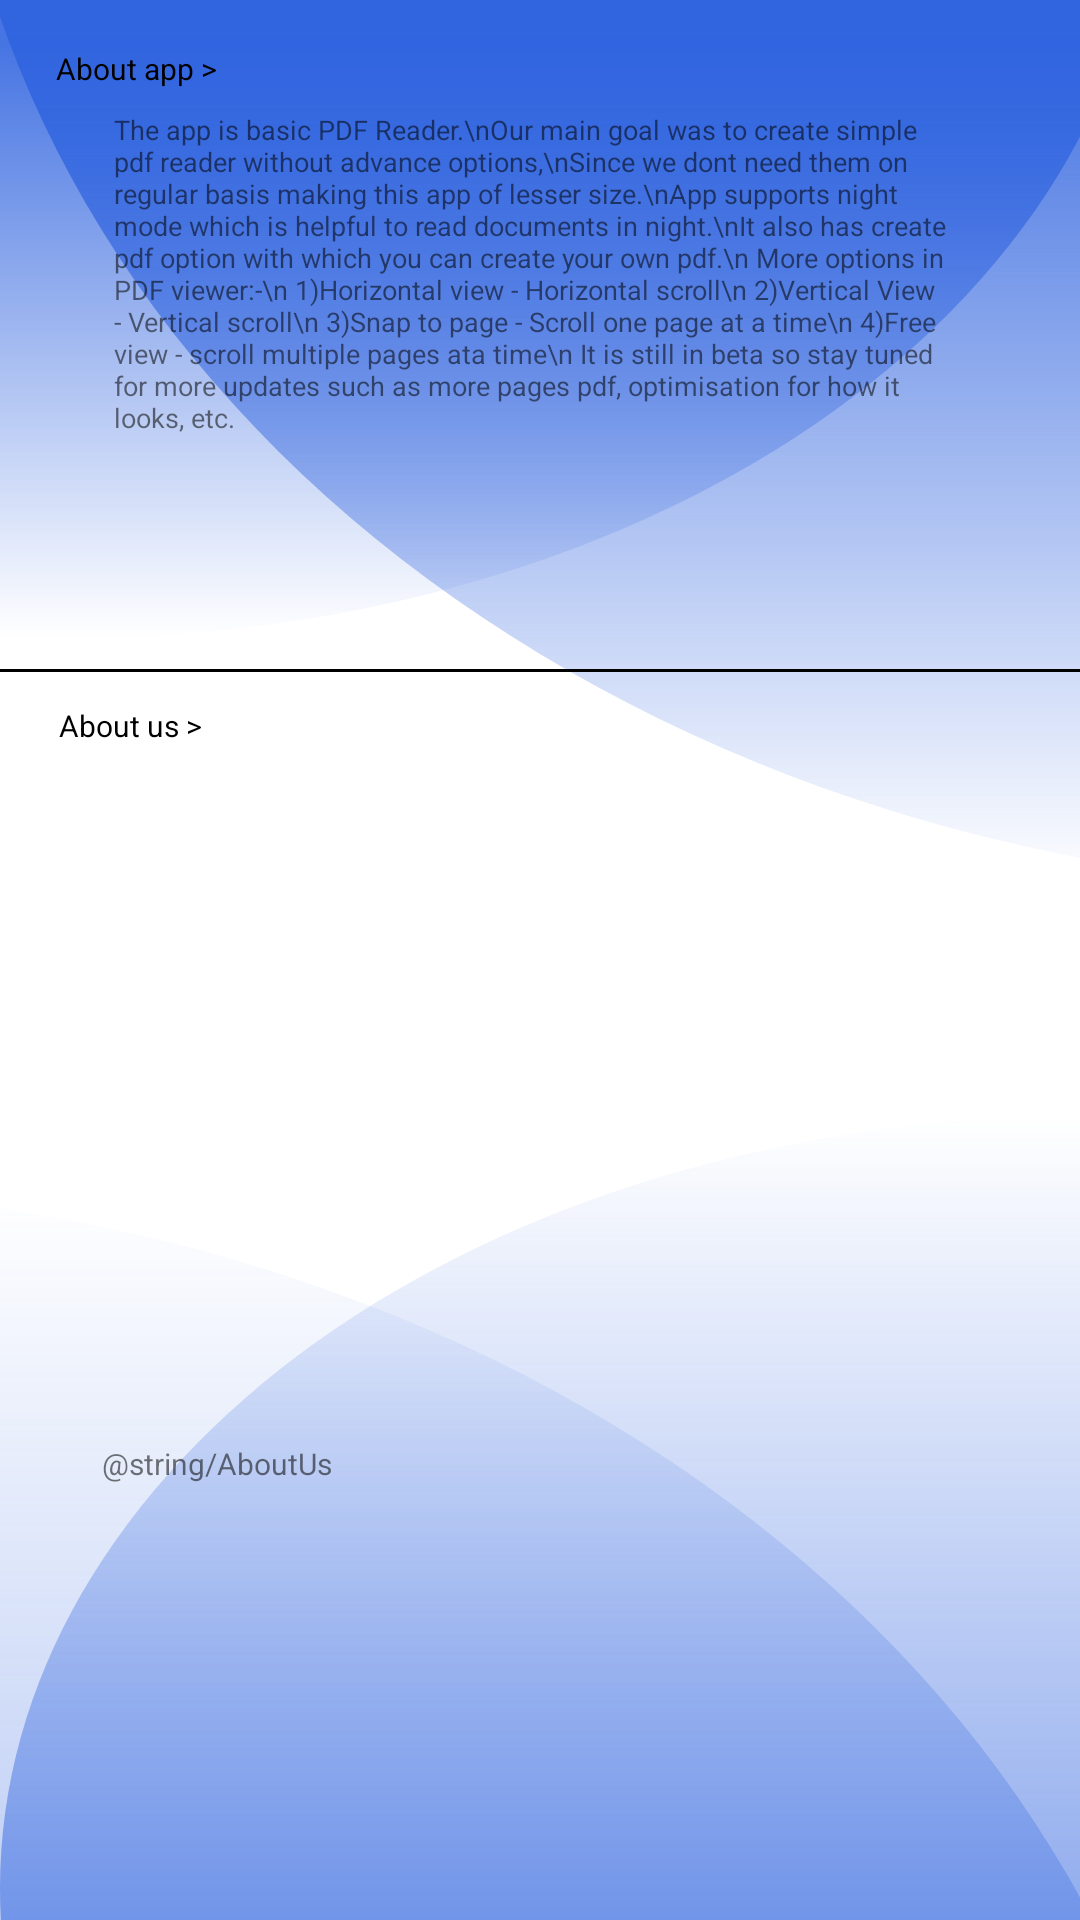

Reconstruct the res/layout file that produces this screen, plus the resources it refers to.
<!-- AndroidManifest.xml: application theme Theme.DBPDFReader -->
<!-- res/layout/activity_about.xml -->
<?xml version="1.0" encoding="utf-8"?>
<androidx.constraintlayout.widget.ConstraintLayout xmlns:android="http://schemas.android.com/apk/res/android"
    xmlns:app="http://schemas.android.com/apk/res-auto"
    xmlns:tools="http://schemas.android.com/tools"
    android:layout_width="match_parent"
    android:layout_height="match_parent"
    tools:context=".aboutActivity">


    <TextView
        android:id="@+id/AboutA"
        android:layout_width="103dp"
        android:layout_height="17dp"
        android:layout_marginTop="16dp"
        android:text="About app >"
        android:textSize="10dp"
        android:textColor="@color/black"
        app:layout_constraintEnd_toEndOf="parent"
        app:layout_constraintHorizontal_bias="0.073"
        app:layout_constraintStart_toStartOf="parent"
        app:layout_constraintTop_toTopOf="parent" />

    <TextView
        android:id="@+id/Abouta"
        android:layout_width="286dp"
        android:layout_height="174dp"
        android:layout_below="@+id/AboutA"
        android:layout_marginTop="4dp"
        android:text="The app is basic PDF Reader.\nOur main goal was to create simple pdf reader without advance options,\nSince we dont need them on regular basis making this app of lesser size.\nApp supports night mode which is helpful to read documents in night.\nIt also has create pdf option with which you can create your own pdf.\n
More options in PDF viewer:-\n
1)Horizontal view - Horizontal scroll\n
2)Vertical View - Vertical scroll\n
3)Snap to page - Scroll one page at a time\n
4)Free view - scroll multiple pages ata time\n
It is still in beta so stay tuned for more updates such as more pages pdf, optimisation for how it looks, etc."
        android:textSize="9dp"
        app:layout_constraintEnd_toEndOf="parent"
        app:layout_constraintHorizontal_bias="0.515"
        app:layout_constraintStart_toStartOf="parent"
        app:layout_constraintTop_toBottomOf="@+id/AboutA" />

    <View
        android:id="@+id/view"
        android:layout_width="match_parent"
        android:layout_height="1dp"
        android:layout_marginTop="12dp"
        android:background="@color/black"
        app:layout_constraintEnd_toEndOf="parent"
        app:layout_constraintHorizontal_bias="0.0"
        app:layout_constraintStart_toStartOf="parent"
        app:layout_constraintTop_toBottomOf="@+id/Abouta" />

    <TextView
        android:id="@+id/AboutU"
        android:layout_width="66dp"
        android:layout_height="19dp"
        android:layout_below="@+id/Abouta"
        android:layout_marginTop="24dp"
        android:text="About us >"
        android:textSize="10dp"
        android:textColor="@color/black"
        app:layout_constraintEnd_toEndOf="parent"
        app:layout_constraintHorizontal_bias="0.067"
        app:layout_constraintStart_toStartOf="parent"
        app:layout_constraintTop_toBottomOf="@+id/Abouta" />

    <TextView
        android:id="@+id/Aboutu"
        android:layout_width="280dp"
        android:layout_height="155dp"
        android:layout_below="@+id/AboutU"
        android:layout_marginBottom="4dp"
        android:text="@string/AboutUs"
        android:textSize="10dp"
        app:layout_constraintBottom_toBottomOf="parent"
        app:layout_constraintEnd_toEndOf="parent"
        app:layout_constraintHorizontal_bias="0.425"
        app:layout_constraintStart_toStartOf="parent"
        app:layout_constraintTop_toBottomOf="@+id/AboutU"
        app:layout_constraintVertical_bias="1.0" />


</androidx.constraintlayout.widget.ConstraintLayout>
<!-- resources referenced by this layout -->
<resources>
  <color name="black">#FF000000</color>
  <style name="Theme.DBPDFReader" parent="Theme.MaterialComponents.DayNight.DarkActionBar">
          
          <item name="colorPrimary">@color/blue4</item>
          <item name="colorPrimaryVariant">@color/blue3</item>
          <item name="colorOnPrimary">@color/white</item>
          
          <item name="colorSecondary">@color/blue2</item>
          <item name="colorSecondaryVariant">@color/teal_700</item>
          <item name="colorOnSecondary">@color/black</item>
          
          <item name="android:statusBarColor" tools:targetApi="l">?attr/colorPrimaryVariant</item>
          
          <item name="android:windowBackground">@drawable/bg1</item>
      </style>
  <color name="blue4">#2B60DE</color>
  <color name="blue3">#120E43</color>
  <color name="white">#FFFFFFFF</color>
  <color name="blue2">#1B98F5</color>
  <color name="teal_700">#FF018786</color>
  <!-- drawable bg1: vector/xml drawable (drawable, 2614 chars, omitted) -->
</resources>
